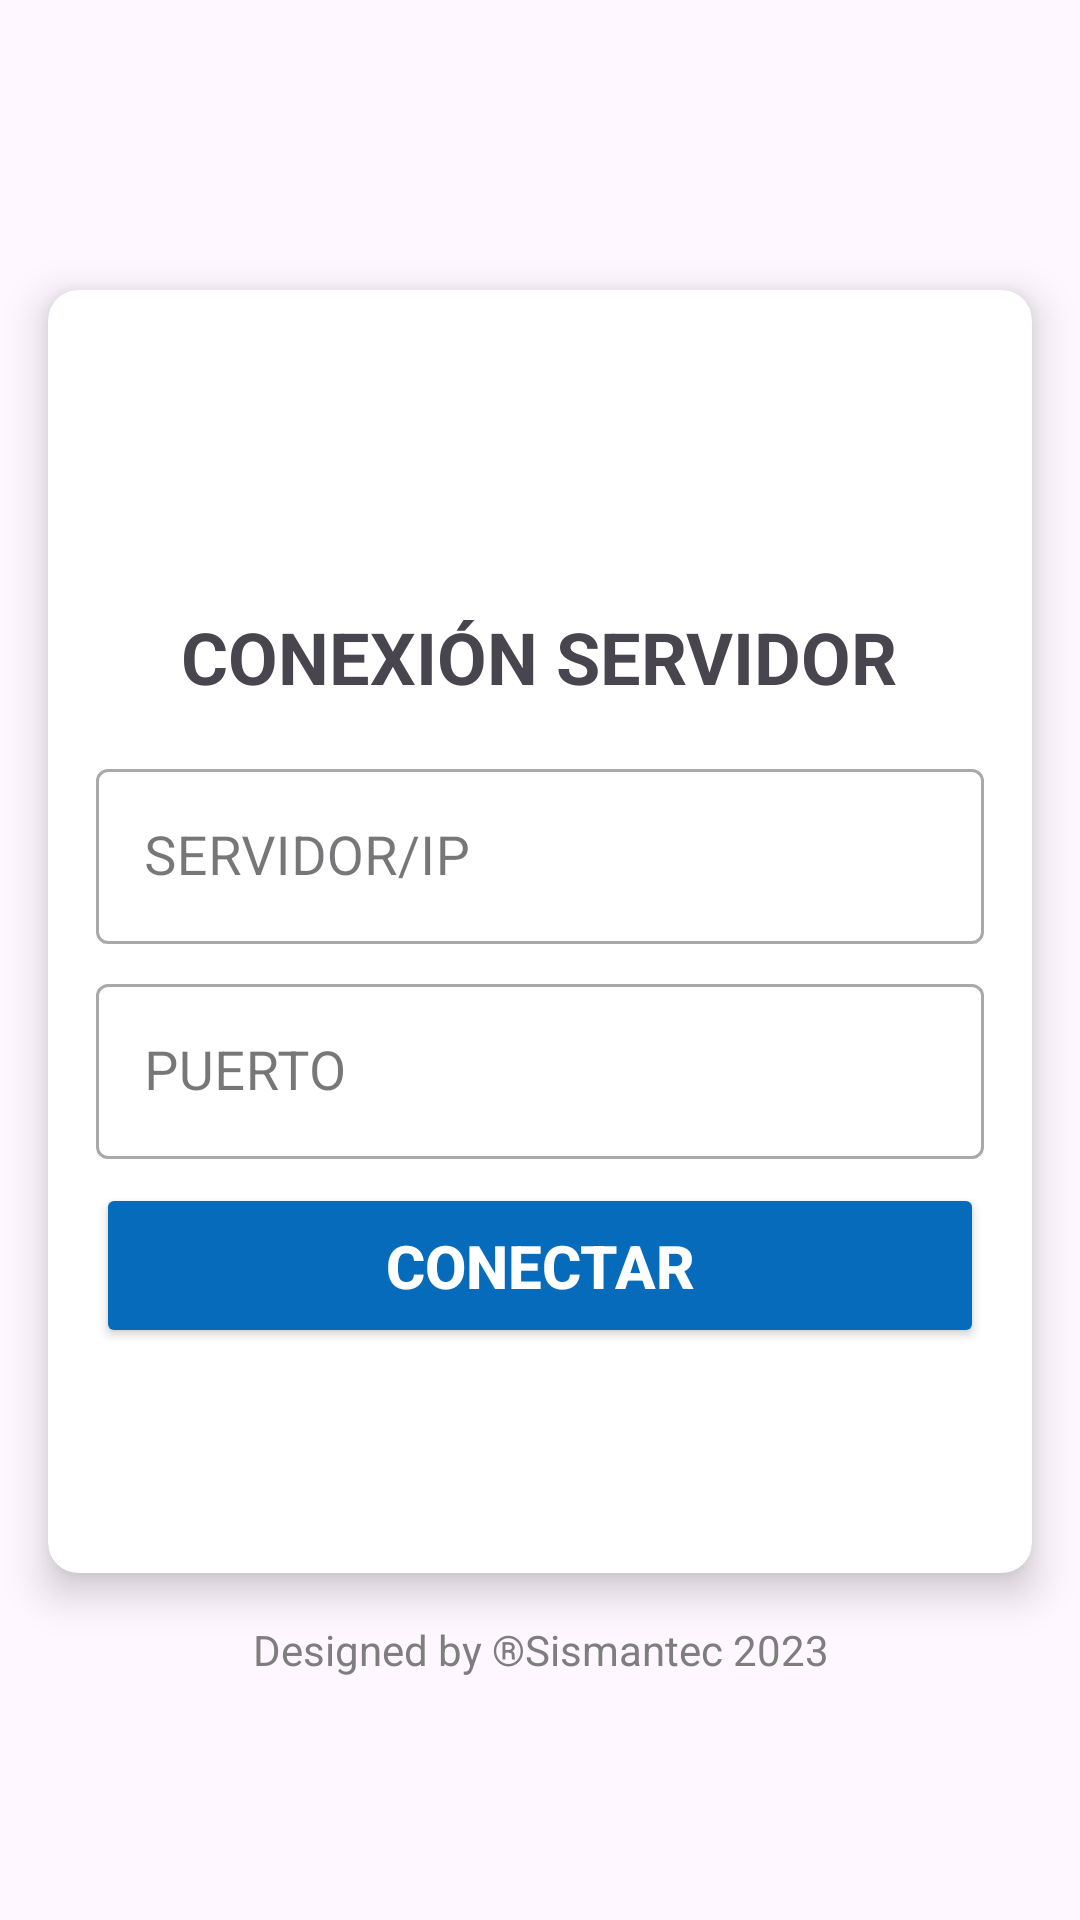

Write the Android layout XML for this screen, with the resource values it uses.
<!-- AndroidManifest.xml: application theme Theme.ConteoInventario -->
<!-- res/layout/activity_main.xml -->
<?xml version="1.0" encoding="utf-8"?>
<LinearLayout xmlns:android="http://schemas.android.com/apk/res/android"
    xmlns:app="http://schemas.android.com/apk/res-auto"
    xmlns:tools="http://schemas.android.com/tools"
    android:layout_width="match_parent"
    android:layout_height="match_parent"
    android:orientation="vertical"
    android:gravity="center_vertical"
    android:background="@drawable/fondo"
    tools:context=".MainActivity">

    <androidx.cardview.widget.CardView
        android:layout_width="match_parent"
        android:layout_height="wrap_content"
        android:background="@color/white"
        android:layout_margin="@dimen/margin_16dp"
        app:cardCornerRadius="@dimen/borderRadius"
        app:cardElevation="@dimen/margin_8dp">

        <LinearLayout
            android:layout_width="match_parent"
            android:layout_height="match_parent"
            android:orientation="vertical"
            android:layout_margin="@dimen/margin_16dp"
            android:gravity="center">

            <ImageView
                android:id="@+id/imageView"
                android:layout_width="match_parent"
                android:layout_height="90dp"
                android:layout_marginStart="@dimen/margin_logo"
                android:layout_marginEnd="@dimen/margin_logo"
                android:src="@drawable/logo_sismantec2"
                android:contentDescription="@string/logo_sismantec"  />

            <LinearLayout
                android:layout_width="match_parent"
                android:layout_height="wrap_content"
                android:gravity="center_horizontal|center_vertical"
                android:orientation="horizontal"
                android:layout_marginBottom="@dimen/margin_16dp">

                <TextView
                    android:layout_width="wrap_content"
                    android:layout_height="wrap_content"
                    android:text="@string/titulo_conexion"
                    android:textAlignment="center"
                    android:textSize="24sp"
                    android:textStyle="bold" />
            </LinearLayout>
            <LinearLayout
                android:layout_width="match_parent"
                android:layout_height="wrap_content"
                android:orientation="vertical"
                android:gravity="center">

                <com.google.android.material.textfield.TextInputLayout
                    android:id="@+id/lyIp"
                    android:layout_width="match_parent"
                    android:layout_height="wrap_content"
                    app:startIconDrawable="@drawable/ic_computer"
                    style="@style/Widget.MaterialComponents.TextInputLayout.OutlinedBox"
                    android:hint="@string/server"
                    android:layout_marginBottom="@dimen/margin_4dp">

                    <com.google.android.material.textfield.TextInputEditText
                        android:id="@+id/txtIp"
                        android:layout_width="match_parent"
                        android:layout_height="wrap_content"
                        android:inputType="text"
                        android:textSize="18sp"
                        android:textColor="@color/colorHint"/>
                </com.google.android.material.textfield.TextInputLayout>


                <com.google.android.material.textfield.TextInputLayout
                    android:id="@+id/lyPuerto"
                    style="@style/Widget.MaterialComponents.TextInputLayout.OutlinedBox"
                    android:layout_width="match_parent"
                    android:layout_height="wrap_content"
                    app:startIconDrawable="@drawable/ic_network"
                    android:hint="@string/puerto"
                    android:layout_marginTop="@dimen/margin_4dp"
                    android:layout_marginBottom="@dimen/margin_4dp">

                    <com.google.android.material.textfield.TextInputEditText
                        android:id="@+id/txtPuerto"
                        android:layout_width="match_parent"
                        android:layout_height="wrap_content"
                        android:inputType="text"
                        android:textColor="@color/colorHint"
                        android:textSize="18sp" />
                </com.google.android.material.textfield.TextInputLayout>

                <Button
                    android:id="@+id/btnConectar"
                    android:layout_width="match_parent"
                    android:layout_height="55dp"
                    android:layout_marginTop="@dimen/margin_4dp"
                    android:text="@string/btn_conectar"
                    android:textSize="20sp"
                    android:textStyle="bold"
                    app:backgroundTint="@color/colorPrimary"
                    android:textColor="@color/white"/>

                <Button
                    android:id="@+id/btnCancelar"
                    android:layout_width="match_parent"
                    android:layout_height="55dp"
                    style="@style/Widget.Material3.Button.ElevatedButton"
                    android:layout_marginTop="@dimen/margin_4dp"
                    android:text="@string/cancelar_proceso"
                    android:textSize="20sp"
                    android:textStyle="bold"
                    app:backgroundTint="@color/colorRojo"
                    android:textColor="@color/white"/>

            </LinearLayout>

        </LinearLayout>

    </androidx.cardview.widget.CardView>

    <TextView
        android:id="@+id/txtDesigned"
        android:layout_width="match_parent"
        android:layout_height="wrap_content"
        android:layout_marginStart="@dimen/margin_16dp"
        android:layout_marginEnd="@dimen/margin_16dp"
        android:text="Designed by ®Sismantec 2023"
        android:textAlignment="center"
        android:textColor="@color/colorHint"/>

</LinearLayout>
<!-- resources referenced by this layout -->
<resources>
  <color name="colorHint">#7E7E7E</color>
  <color name="colorPrimary">#066BBB</color>
  <color name="colorRojo">#A80707</color>
  <color name="white">#FFFFFFFF</color>
  <dimen name="borderRadius">10dp</dimen>
  <dimen name="margin_16dp">16dp</dimen>
  <dimen name="margin_4dp">4dp</dimen>
  <dimen name="margin_8dp">8dp</dimen>
  <dimen name="margin_logo">50dp</dimen>
  <string name="btn_conectar">CONECTAR</string>
  <string name="cancelar_proceso">CANCELAR PROCESO</string>
  <string name="logo_sismantec">Logo_Sismantec</string>
  <string name="puerto">PUERTO</string>
  <string name="server">SERVIDOR/IP</string>
  <string name="titulo_conexion">CONEXIÓN SERVIDOR</string>
  <style name="Theme.ConteoInventario" parent="Base.Theme.ConteoInventario" />
  <style name="Base.Theme.ConteoInventario" parent="Theme.Material3.DayNight.NoActionBar">
          
          <item name="colorPrimary">@color/colorPrimary</item>
      </style>
</resources>
